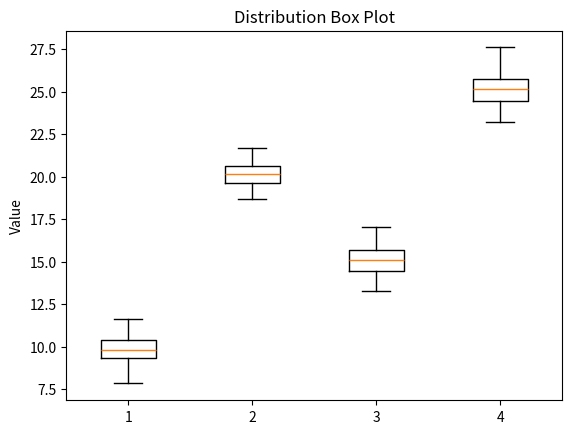

The matplotlib source for this figure:
import matplotlib.pyplot as plt
import numpy as np

data = [np.random.normal(10, 1, 50),
        np.random.normal(20, 1, 50),
        np.random.normal(15, 1, 50),
        np.random.normal(25, 1, 50)]

plt.boxplot(data)
plt.title("Distribution Box Plot")
plt.ylabel("Value")
plt.show()
